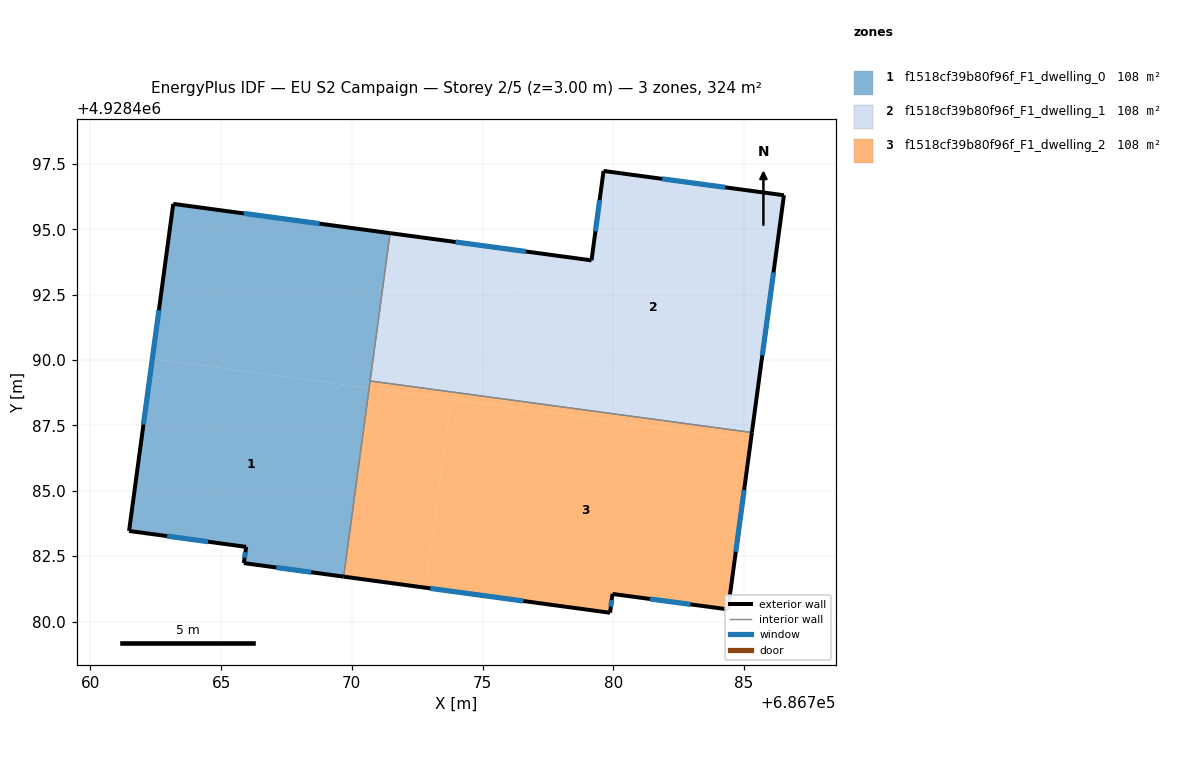
=== STOREY PLAN SPEC (per zone: floor XY polygon, exterior-wall plan segments, windows/doors) ===
zone 1: f1518cf39b80f96f_F1_dwelling_0  (108.1 m²)
  floor: (686769.69, 4928481.72) (686770.66, 4928488.93) (686762.37, 4928490.05) (686761.48, 4928483.47) (686765.96, 4928482.86) (686765.87, 4928482.24)
  floor: (686770.66, 4928488.93) (686771.46, 4928494.86) (686763.17, 4928495.98) (686762.37, 4928490.05)
  exterior wall: (686765.87, 4928482.24) – (686765.96, 4928482.86)  [0.6 m]
    window: (686765.90, 4928482.44) – (686765.93, 4928482.65)  [0.2 m²]
  exterior wall: (686765.96, 4928482.86) – (686761.48, 4928483.47)  [4.5 m]
    window: (686764.50, 4928483.05) – (686762.93, 4928483.27)  [1.7 m²]
  exterior wall: (686761.48, 4928483.47) – (686763.17, 4928495.98)  [12.6 m]
    window: (686762.03, 4928487.53) – (686762.62, 4928491.91)  [4.6 m²]
  exterior wall: (686763.17, 4928495.98) – (686771.46, 4928494.86)  [8.4 m]
    window: (686765.87, 4928495.61) – (686768.76, 4928495.22)  [3.1 m²]
  exterior wall: (686769.69, 4928481.72) – (686765.87, 4928482.24)  [3.9 m]
    window: (686768.44, 4928481.89) – (686767.11, 4928482.07)  [1.4 m²]
  interior walls: 2
zone 2: f1518cf39b80f96f_F1_dwelling_1  (108.1 m²)
  floor: (686785.30, 4928487.23) (686786.53, 4928496.31) (686779.63, 4928497.24) (686779.17, 4928493.82) (686776.61, 4928494.16) (686775.85, 4928488.51)
  floor: (686775.85, 4928488.51) (686776.61, 4928494.16) (686771.46, 4928494.86) (686770.70, 4928489.20)
  exterior wall: (686786.53, 4928496.31) – (686785.30, 4928487.23)  [9.2 m]
    window: (686786.13, 4928493.35) – (686785.70, 4928490.18)  [3.4 m²]
  exterior wall: (686771.46, 4928494.86) – (686779.17, 4928493.82)  [7.8 m]
    window: (686773.97, 4928494.52) – (686776.66, 4928494.15)  [2.9 m²]
  exterior wall: (686779.17, 4928493.82) – (686779.63, 4928497.24)  [3.5 m]
    window: (686779.32, 4928494.93) – (686779.48, 4928496.12)  [1.3 m²]
  exterior wall: (686779.63, 4928497.24) – (686786.53, 4928496.31)  [7.0 m]
    window: (686781.87, 4928496.93) – (686784.28, 4928496.61)  [2.6 m²]
  interior walls: 2
zone 3: f1518cf39b80f96f_F1_dwelling_2  (108.1 m²)
  floor: (686784.39, 4928480.47) (686785.26, 4928486.96) (686773.79, 4928488.51) (686772.82, 4928481.29) (686779.88, 4928480.34) (686779.97, 4928481.06)
  floor: (686772.82, 4928481.29) (686773.79, 4928488.51) (686770.66, 4928488.93) (686769.69, 4928481.72)
  floor: (686785.26, 4928486.96) (686785.30, 4928487.23) (686775.85, 4928488.51) (686775.81, 4928488.24)
  floor: (686775.81, 4928488.24) (686775.85, 4928488.51) (686770.70, 4928489.20) (686770.66, 4928488.93)
  exterior wall: (686779.97, 4928481.06) – (686779.88, 4928480.34)  [0.7 m]
    window: (686779.94, 4928480.82) – (686779.91, 4928480.57)  [0.3 m²]
  exterior wall: (686779.88, 4928480.34) – (686769.69, 4928481.72)  [10.3 m]
    window: (686776.56, 4928480.79) – (686773.00, 4928481.27)  [3.8 m²]
  exterior wall: (686785.30, 4928487.23) – (686784.39, 4928480.47)  [6.8 m]
    window: (686785.00, 4928485.03) – (686784.68, 4928482.67)  [2.5 m²]
  exterior wall: (686784.39, 4928480.47) – (686779.97, 4928481.06)  [4.5 m]
    window: (686782.95, 4928480.66) – (686781.40, 4928480.86)  [1.6 m²]
  interior walls: 2

=== DERIVED (storey summary) ===
Building: EU S2 Campaign
Storey: 2 of 5  (floor level z = 3.00 m)
Storey gross floor area: 324.3 m²
Zones on this storey: 3
  - f1518cf39b80f96f_F1_dwelling_0: floor 108.1 m²; exterior wall 30.0 m (90.0 m²); 5 window(s) 11.0 m²; WWR 12.2%
  - f1518cf39b80f96f_F1_dwelling_1: floor 108.1 m²; exterior wall 27.3 m (82.0 m²); 4 window(s) 10.0 m²; WWR 12.2%
  - f1518cf39b80f96f_F1_dwelling_2: floor 108.1 m²; exterior wall 22.3 m (66.9 m²); 4 window(s) 8.2 m²; WWR 12.2%
Zone adjacency (shared interzone walls):
  - f1518cf39b80f96f_F1_dwelling_0 ↔ f1518cf39b80f96f_F1_dwelling_1
  - f1518cf39b80f96f_F1_dwelling_0 ↔ f1518cf39b80f96f_F1_dwelling_2
  - f1518cf39b80f96f_F1_dwelling_1 ↔ f1518cf39b80f96f_F1_dwelling_2